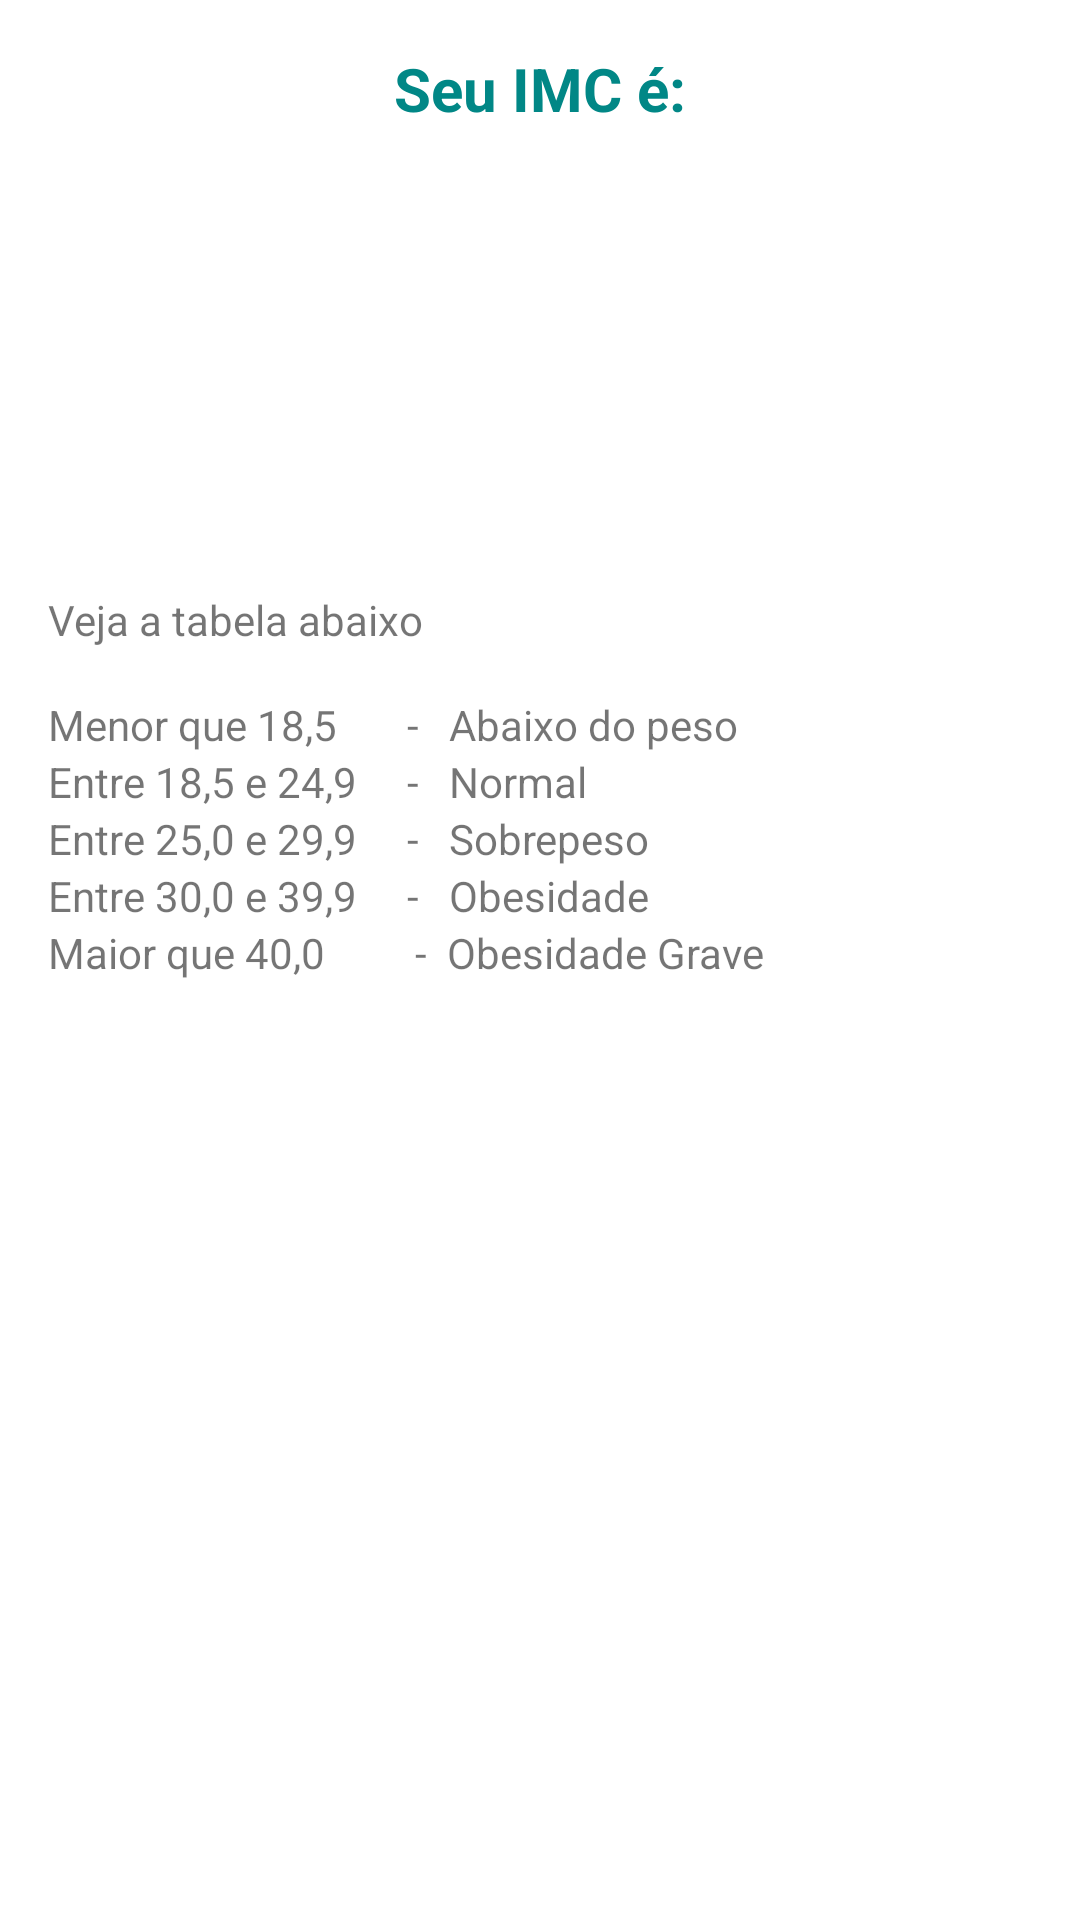

Layout XML and referenced resources for this Android screen:
<!-- AndroidManifest.xml: application theme Theme.oMeuPrimeiroProjeto -->
<!-- res/layout/activity_result.xml -->
<?xml version="1.0" encoding="utf-8"?>
<LinearLayout xmlns:android="http://schemas.android.com/apk/res/android"
    xmlns:app="http://schemas.android.com/apk/res-auto"
    xmlns:tools="http://schemas.android.com/tools"
    android:id="@+id/main"
    android:layout_width="match_parent"
    android:layout_height="match_parent"
    android:layout_margin="20dp"
    tools:context=".ResultActivity"
    android:orientation="vertical">

    <TextView
        android:text="Seu IMC é:"
        android:textSize="20sp"
        android:layout_marginTop="16dp"
        android:textAlignment="center"
        android:textStyle="bold"
        android:textColor="@color/teal_700"
        android:layout_width="match_parent"
        android:layout_height="wrap_content"
        />

    <TextView
        android:id="@+id/textview_result"
        android:layout_width="match_parent"
        android:layout_height="wrap_content"
        android:padding="16dp"
        android:textColor="@color/teal_200"
        tools:text="Hello World!"
        android:textAlignment="center"
        android:textSize="38sp"
        android:maxLength="5"
        />

    <TextView
        android:id="@+id/textview_classificacao"
        tools:text="Classificação: Abaixo do peso"
        android:textAlignment="center"
        android:textSize="22sp"
        android:layout_margin="8dp"
        android:layout_width="match_parent"
        android:layout_height="wrap_content"
        />

    <TextView
        android:layout_width="wrap_content"
        android:layout_height="wrap_content"
        android:layout_marginTop="26dp"
        android:layout_marginStart="16dp"
        android:text="Veja a tabela abaixo"
        />

    <TextView
        android:layout_width="wrap_content"
        android:layout_height="wrap_content"
        android:layout_marginTop="16dp"
        android:layout_marginStart="16dp"
        android:text="Menor que 18,5       -   Abaixo do peso"
        />

    <TextView
        android:layout_width="wrap_content"
        android:layout_height="wrap_content"
        android:layout_marginStart="16dp"
        android:text="Entre 18,5 e 24,9     -   Normal"
        />

    <TextView
        android:layout_width="wrap_content"
        android:layout_height="wrap_content"
        android:layout_marginStart="16dp"
        android:text="Entre 25,0 e 29,9     -   Sobrepeso"
        />

    <TextView
        android:layout_width="wrap_content"
        android:layout_height="wrap_content"
        android:layout_marginStart="16dp"
        android:text="Entre 30,0 e 39,9     -   Obesidade"
        />

    <TextView
        android:layout_width="wrap_content"
        android:layout_height="wrap_content"
        android:layout_marginStart="16dp"
        android:text="Maior que 40,0         -  Obesidade Grave"
        />

</LinearLayout>
<!-- resources referenced by this layout -->
<resources>
  <style name="Theme.oMeuPrimeiroProjeto" parent="Base.Theme.oMeuPrimeiroProjeto" />
  <style name="Base.Theme.oMeuPrimeiroProjeto" parent="Theme.MaterialComponents.DayNight.DarkActionBar">
          
          <item name="colorPrimary">@color/purple_500</item>
          <item name="colorPrimaryVariant">@color/purple_700</item>
          <item name="colorOnPrimary">@color/white</item>
          
          <item name="colorSecondary">@color/teal_200</item>
          <item name="colorSecondaryVariant">@color/teal_700</item>
          <item name="colorOnSecondary">@color/black</item>
          
          <item name="android:statusBarColor">?attr/colorPrimaryVariant</item>
          
      </style>
  <!-- not gathered from this repository: default colours our renderer supplied (Android Studio template values) -->
  <color name="purple_500">#FF6200EE</color>
  <color name="purple_700">#FF3700B3</color>
  <color name="teal_200">#FF03DAC5</color>
  <color name="teal_700">#FF018786</color>
  <color name="black">#FF000000</color>
  <color name="white">#FFFFFFFF</color>
</resources>
